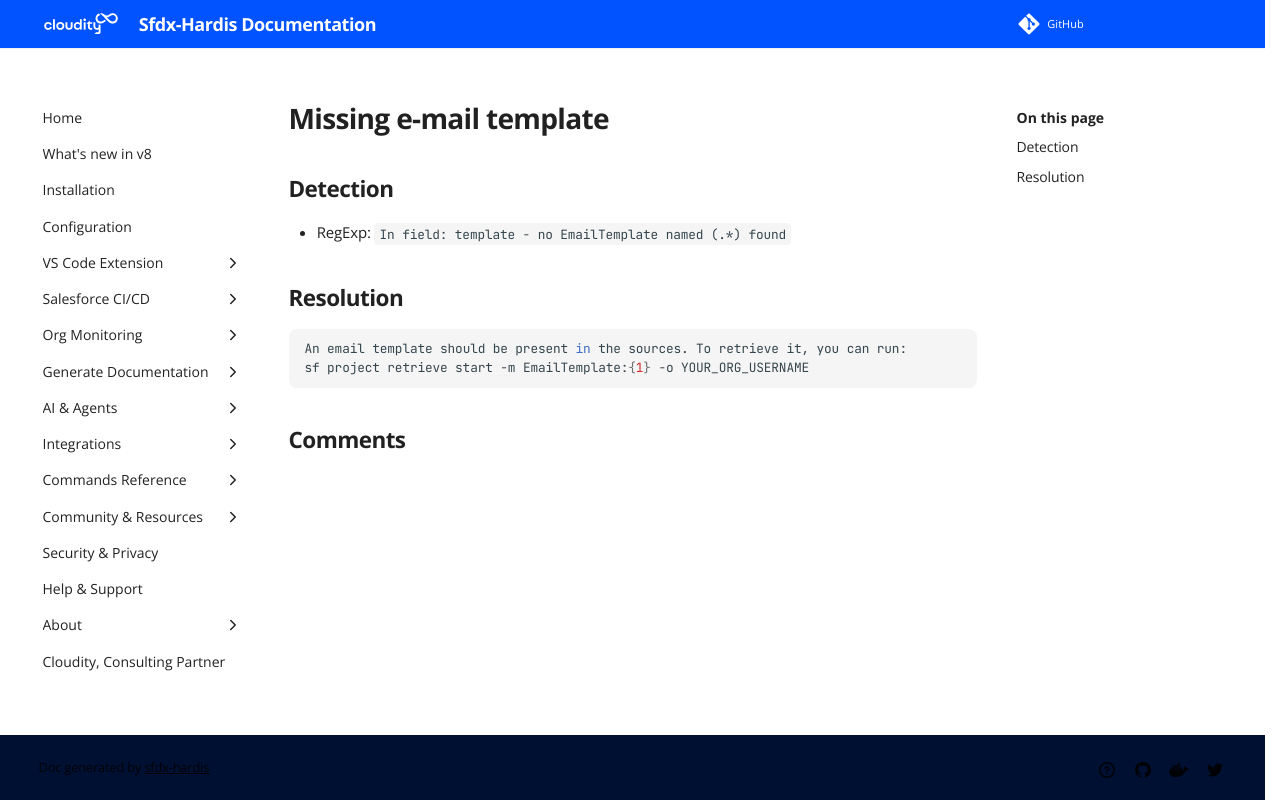

repository: hardisgroupcom/sfdx-hardis · page: sf-deployment-assistant/Missing-e-mail-template/index.html · generator: mkdocs

---
title: "Missing e-mail template (Deployment assistant)"
description: "How to solve Salesforce deployment error \"/In field: template - no EmailTemplate named (.*) found\""
---
<!-- markdownlint-disable MD013 -->
# Missing e-mail template

## Detection

- RegExp: `In field: template - no EmailTemplate named (.*) found`

## Resolution

```shell
An email template should be present in the sources. To retrieve it, you can run:
sf project retrieve start -m EmailTemplate:{1} -o YOUR_ORG_USERNAME
```
